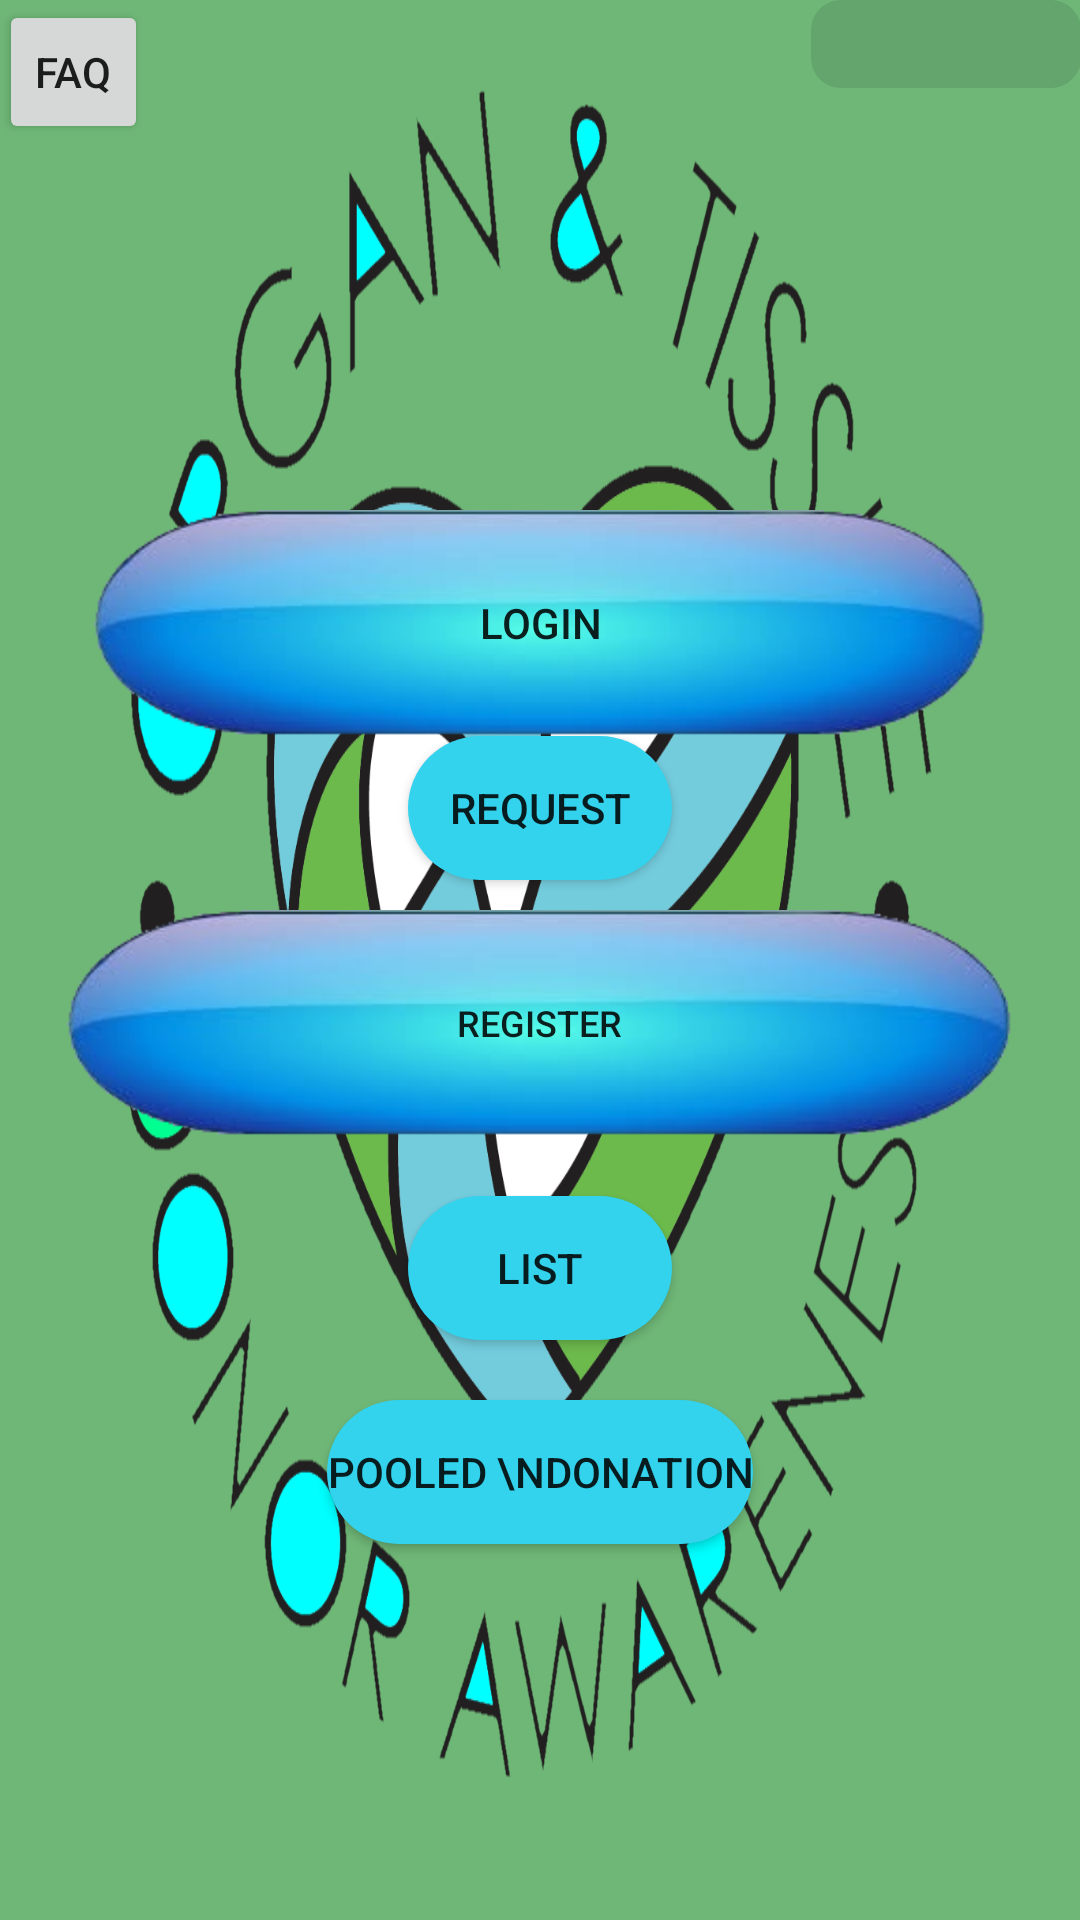

Android layout source for this screen:
<!-- AndroidManifest.xml: application theme AppTheme -->
<!-- res/layout/activity_main.xml -->
<?xml version="1.0" encoding="utf-8"?>
<RelativeLayout xmlns:android="http://schemas.android.com/apk/res/android"

    xmlns:tools="http://schemas.android.com/tools"
    android:layout_width="match_parent"
    android:layout_height="match_parent"
    android:background="@drawable/d1"
    android:launchMode="singleInstance"
    android:paddingBottom="@dimen/activity_vertical_margin"
    android:paddingLeft="@dimen/activity_horizontal_margin"
    android:paddingRight="@dimen/activity_horizontal_margin"
    android:paddingTop="@dimen/activity_vertical_margin"
    tools:context="com.example.d.life.MainActivity">

    <Button
        android:id="@+id/button4"
        style="?android:attr/buttonStyleSmall"
        android:layout_width="wrap_content"
        android:layout_height="wrap_content"
        android:layout_alignParentStart="true"
        android:onClick="faq"
        android:text="FAQ" />

    <LinearLayout
        android:id="@+id/linearLayout"
        android:layout_width="match_parent"
        android:layout_height="match_parent"
        android:layout_centerHorizontal="true"
        android:layout_marginTop="100dp"
        android:orientation="vertical">

        <Space
            android:layout_width="match_parent"
            android:layout_height="wrap_content"
            android:layout_gravity="center_horizontal"
            android:layout_marginTop="50dp" />

        <Button
            android:id="@+id/button"
            android:layout_width="100dp"
            android:layout_height="wrap_content"
            android:layout_centerHorizontal="true"
            android:layout_centerVertical="true"
            android:layout_gravity="center_horizontal"
            android:background="@drawable/button"
            android:onClick="Donate"
            android:visibility="gone"
            android:text="Become Donor" />

        <Space
            android:layout_width="match_parent"
            android:layout_height="wrap_content"
            android:layout_gravity="center_horizontal"
            android:layout_marginTop="20dp" />

        <Button
            android:id="@+id/login"
            android:layout_width="wrap_content"
            android:layout_height="wrap_content"
            android:layout_alignParentEnd="true"
            android:layout_alignParentTop="true"
            android:background="@drawable/button1"
            android:nestedScrollingEnabled="false"
            android:onClick="Login"
            android:text="Login"
            android:layout_gravity="center_horizontal" />

        <Button
            android:id="@+id/request"
            android:layout_width="wrap_content"
            android:layout_height="wrap_content"
            android:layout_alignBaseline="@+id/button"
            android:layout_alignBottom="@+id/button"
            android:layout_alignEnd="@+id/button"
            android:layout_gravity="center_horizontal"
            android:background="@drawable/button"
            android:nestedScrollingEnabled="true"
            android:onClick="Request"
            android:text="Request" />

        <Button
            android:id="@+id/register"
            android:layout_width="315dp"
            android:layout_height="wrap_content"
            android:layout_marginTop="10dp"
            android:background="@drawable/button1"
            android:clickable="false"
            android:contextClickable="false"
            android:elegantTextHeight="false"
            android:onClick="buttonOnClick"
            android:text="Register"
            android:textSize="12sp"
            android:layout_gravity="center_horizontal" />

        <Space
            android:layout_width="match_parent"
            android:layout_height="wrap_content"
            android:layout_gravity="center_horizontal"
            android:layout_marginTop="20dp" />

        <Button
            android:id="@+id/button3"
            android:layout_width="wrap_content"
            android:layout_height="wrap_content"
            android:layout_alignEnd="@+id/button"
            android:layout_below="@+id/button"
            android:layout_gravity="center_horizontal"
            android:background="@drawable/button"
            android:nestedScrollingEnabled="false"
            android:onClick="Donor"
            android:text="List" />

        <Space
            android:layout_width="match_parent"
            android:layout_height="20dp"
            android:layout_gravity="center_horizontal" />

        <Button
            android:id="@+id/button10"
            android:layout_width="wrap_content"
            android:layout_height="wrap_content"
            android:layout_gravity="center_horizontal"
            android:background="@drawable/button"
            android:nestedScrollingEnabled="true"
            android:onClick="pd"
            android:text="Pooled \nDonation" />
    </LinearLayout>

    <LinearLayout
        android:layout_width="100dp"
        android:layout_height="100dp"
        android:layout_alignParentEnd="true"
        android:layout_alignParentTop="true"
        android:orientation="vertical"
        android:paddingLeft="10dp"
        android:weightSum="1">

        <TextView
            android:id="@+id/etusername"
            android:layout_width="match_parent"
            android:layout_height="wrap_content"
            android:layout_alignBottom="@+id/button6"
            android:layout_centerHorizontal="true"
            android:onClick="notify"
            android:clickable="true"
            android:background="@drawable/box"
            android:gravity="center_vertical|center|center_horizontal"
            android:textAppearance="?android:attr/textAppearanceLarge"
            android:textColor="@color/colorPrimary"
            android:textStyle="bold" />

        <Button
            android:id="@+id/logout"
            android:layout_width="83dp"
            android:layout_height="25dp"
            android:layout_gravity="center_horizontal"
            android:layout_marginTop="10dp"
            android:background="@drawable/button1"
            android:onClick="Logout"
            android:text="Log out"
            android:visibility="gone" />


        <Space
            android:layout_width="match_parent"
            android:layout_height="10dp" />

    </LinearLayout>


</RelativeLayout>
<!-- resources referenced by this layout -->
<resources>
  <color name="colorPrimary">#0d2fe9</color>
  <!-- drawable box (drawable) -->
  <?xml version="1.0" encoding="utf-8"?>
  <selector xmlns:android="http://schemas.android.com/apk/res/android">
      <item>
          <shape android:shape="rectangle">
              <solid android:color="#2233"/>
              <stroke android:color="#eeed3355"/>
              <corners android:radius="10dp"/>
          </shape>
  
      </item>
  </selector>
  <!-- drawable button (drawable) -->
  <?xml version="1.0" encoding="utf-8"?>
  <selector xmlns:android="http://schemas.android.com/apk/res/android">
      <item>
              <shape android:shape="rectangle">
                  <solid android:color="#33d3ee"/>
                  <stroke android:color="#AABEE3"/>
                  <corners android:radius="25dp"/>
              </shape>
  
      </item>
  </selector>
  <!-- drawable button1: jpg bitmap (drawable-hdpi, 20015 bytes) -->
  <!-- drawable d1: png bitmap (drawable, 45863 bytes) -->
  <style name="AppTheme" parent="Theme.AppCompat.Light.DarkActionBar">
          name="SplashTheme" parent="Theme.AppCompat.NoActionBar"&gt;
          <item name="android:windowBackground">@drawable/bg2</item>
          
          <item name="colorPrimary">@color/accent_material_light</item>
          <item name="colorPrimaryDark">@color/colorPrimaryDark</item>
          <item name="colorAccent">@color/colorAccent</item>
  
      </style>
  <!-- drawable bg2: jpg bitmap (drawable, 78693 bytes) -->
  <color name="colorPrimaryDark">#303F9F</color>
  <color name="colorAccent">#FF4081</color>
</resources>
